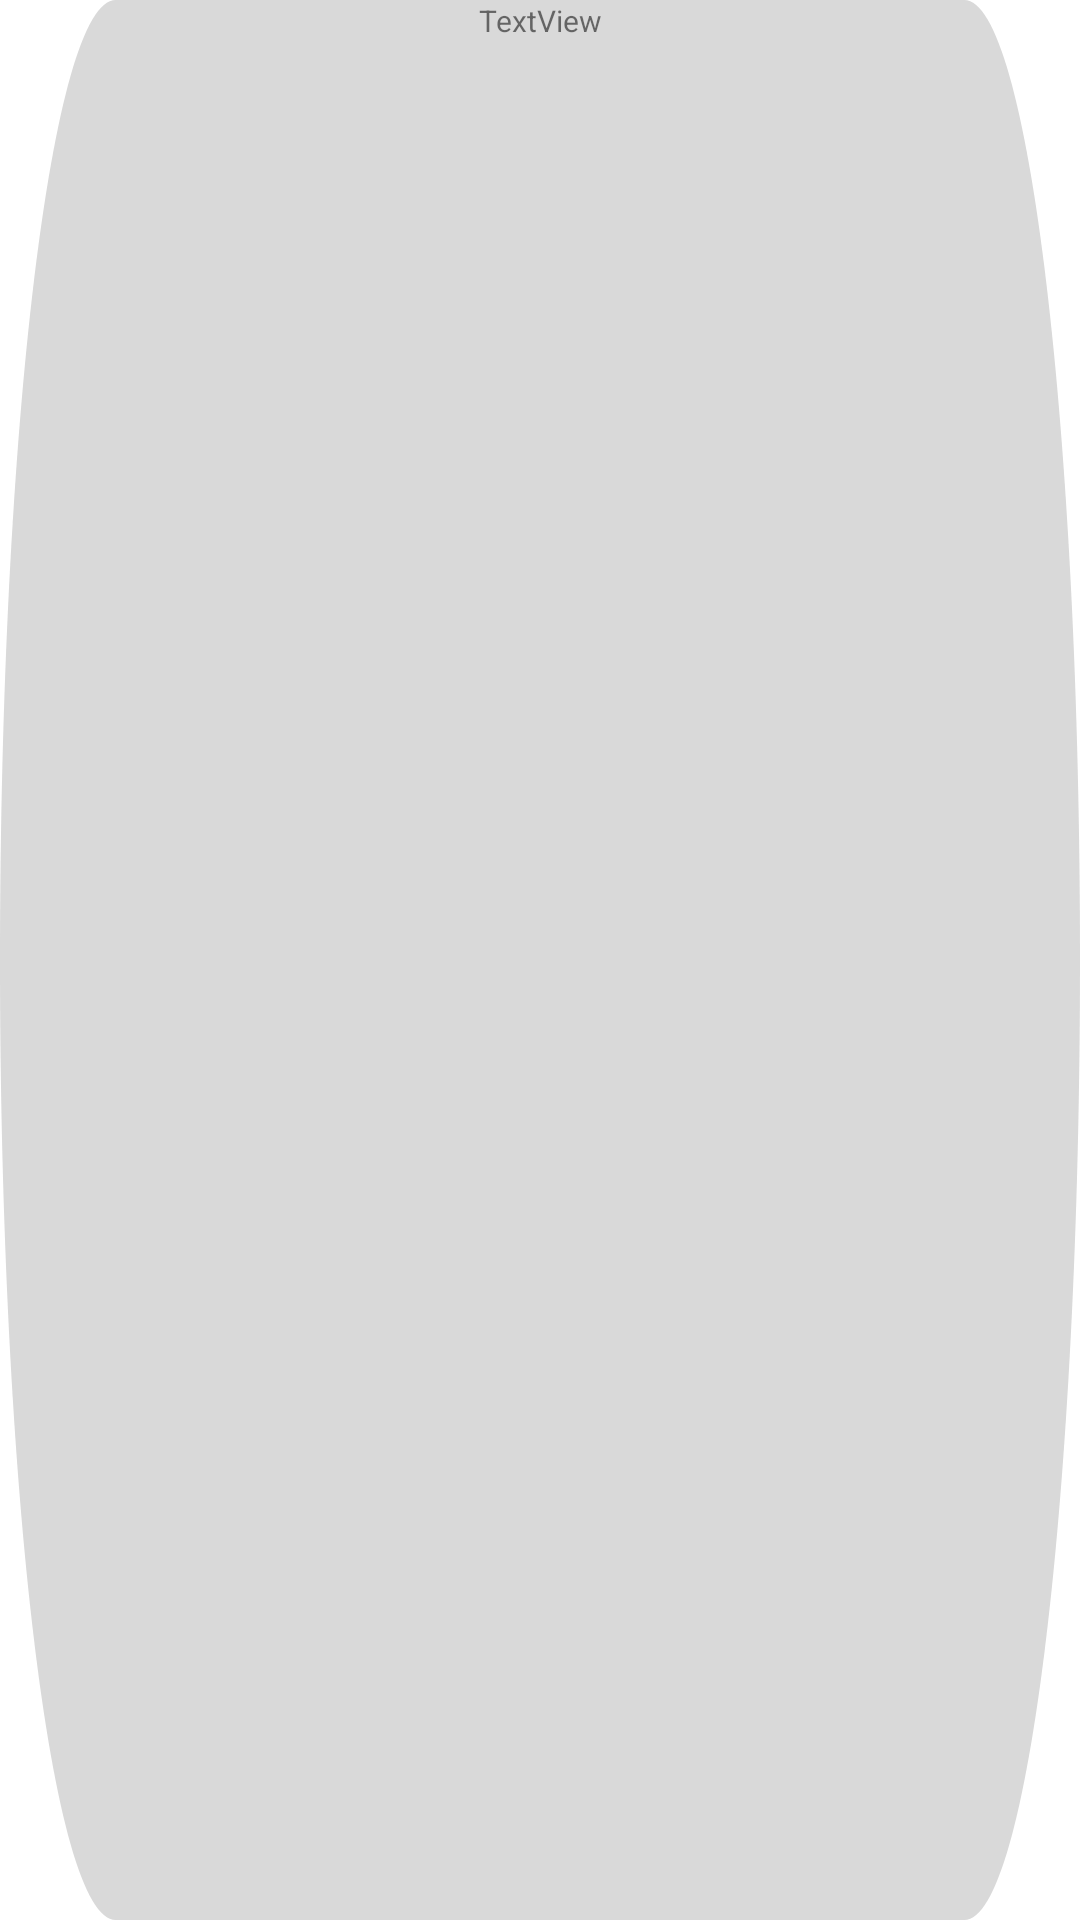

Here is an Android app screen rendered from its layout file. Give the layout XML and the strings, colors and styles it references.
<!-- AndroidManifest.xml: application theme Theme.Audace -->
<!-- res/layout/size_item_detail.xml -->
<FrameLayout xmlns:android="http://schemas.android.com/apk/res/android"
    android:id="@+id/rectangle_5"
    android:layout_width="56dp"
    android:layout_height="12dp"
    android:background="@drawable/border_button_size_detail" >

    <TextView
        android:id="@+id/textView5"
        android:layout_width="match_parent"
        android:layout_height="wrap_content"
        android:gravity="center_horizontal"
        android:text="TextView"
        android:textSize="10sp" />
</FrameLayout>
<!-- resources referenced by this layout -->
<resources>
  <!-- drawable border_button_size_detail (drawable) -->
  <vector
      xmlns:android="http://schemas.android.com/apk/res/android"
      xmlns:aapt="http://schemas.android.com/aapt"
      android:width="56dp"
      android:height="12dp"
      android:viewportWidth="56"
      android:viewportHeight="12"
      >
      <group>
          <clip-path
              android:pathData="M6 0H50C53.3137 0 56 2.68629 56 6C56 9.31371 53.3137 12 50 12H6C2.68629 12 0 9.31371 0 6C0 2.68629 2.68629 0 6 0Z"
              />
          <path
              android:pathData="M0 0V12H56V0"
              android:fillColor="#D9D9D9"
              />
      </group>
  </vector>
  <style name="Theme.Audace" parent="Theme.MaterialComponents.Light.NoActionBar">
          
          <item name="android:windowActionBar">false</item>
          <item name="android:windowNoTitle">true</item>
          <item name="android:windowFullscreen">true</item>
          
          
          
      </style>
</resources>
